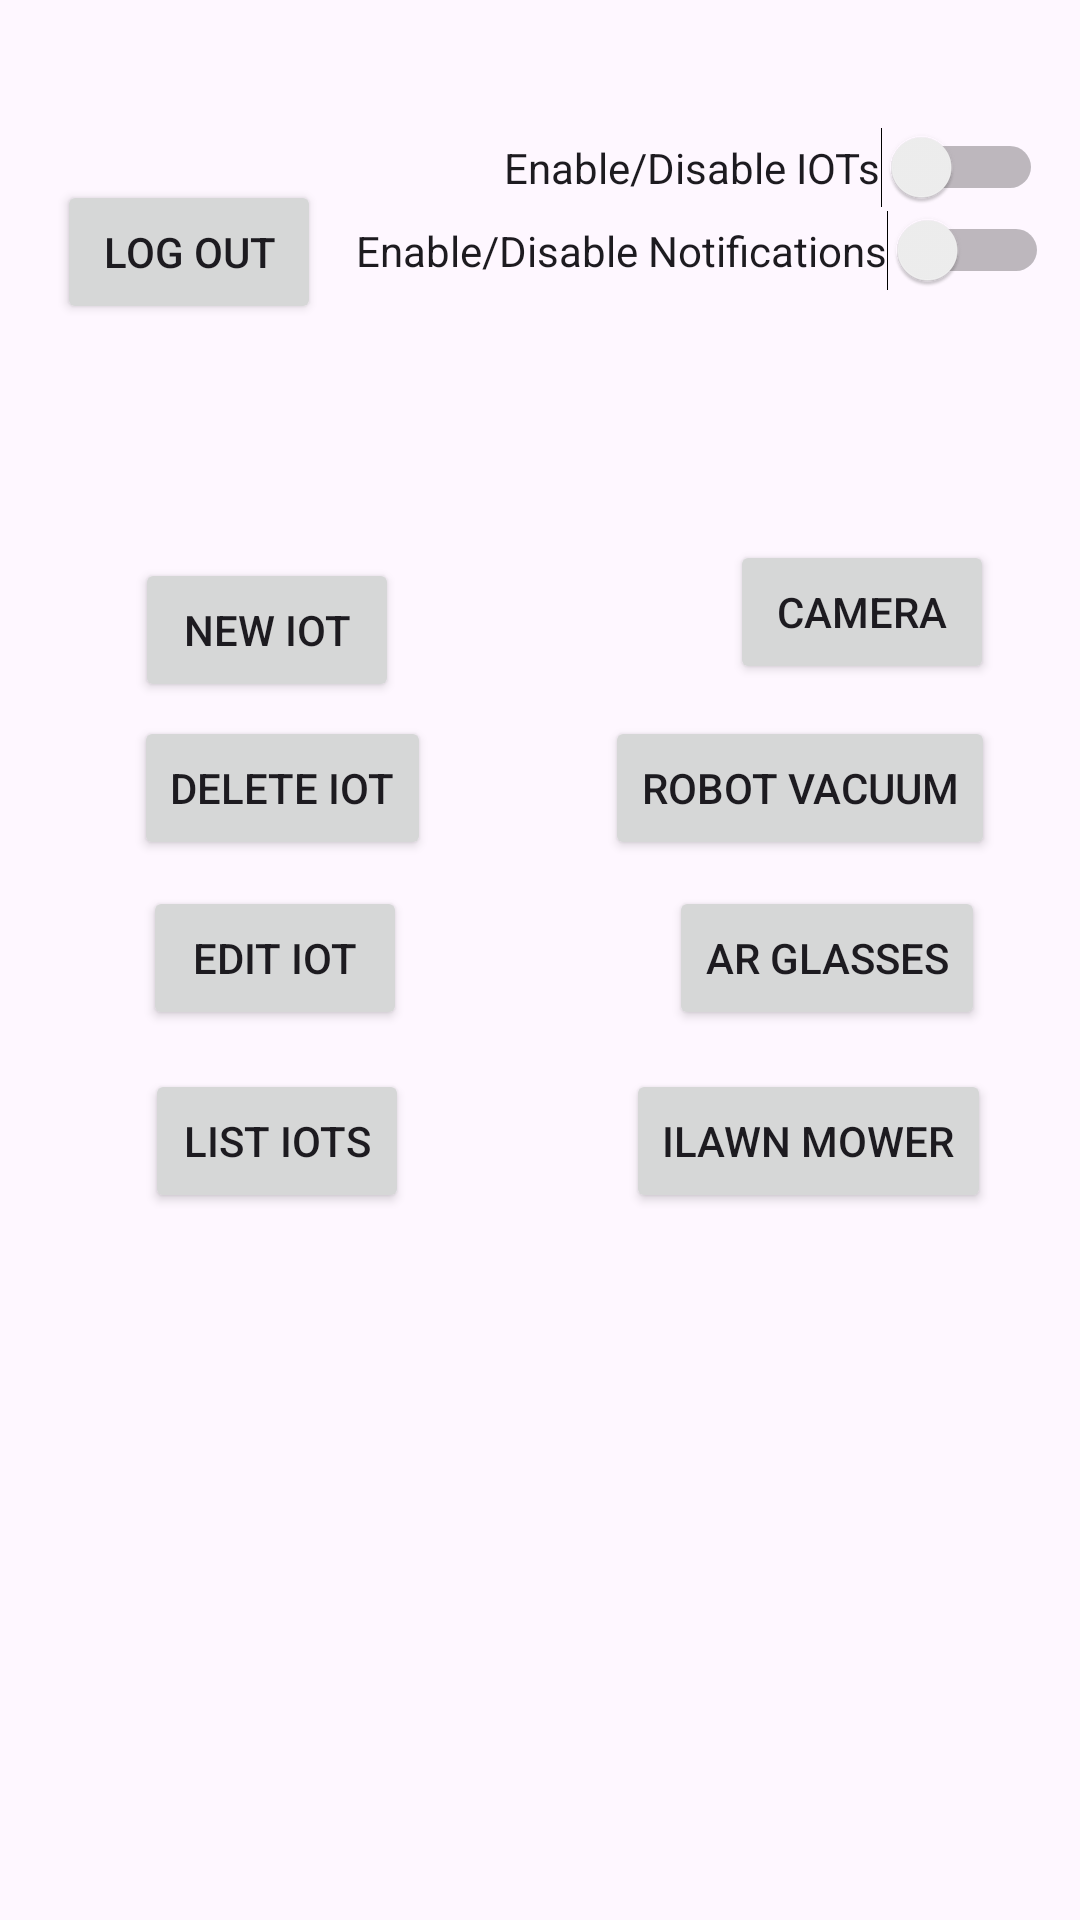

Reconstruct the res/layout file that produces this screen, plus the resources it refers to.
<!-- AndroidManifest.xml: application theme Theme.CSCI4320Proj -->
<!-- res/layout/main_iot_page.xml -->
<?xml version="1.0" encoding="utf-8"?>
<androidx.constraintlayout.widget.ConstraintLayout xmlns:android="http://schemas.android.com/apk/res/android"
    android:layout_width="match_parent"
    android:layout_height="match_parent"
    xmlns:app="http://schemas.android.com/apk/res-auto">


    <Switch
        android:id="@+id/enDisIOTSwitch"
        android:layout_width="wrap_content"
        android:layout_height="wrap_content"
        android:text="Enable/Disable IOTs"
        app:layout_constraintBottom_toBottomOf="parent"
        app:layout_constraintHorizontal_bias="0.932"
        app:layout_constraintLeft_toLeftOf="parent"
        app:layout_constraintRight_toRightOf="parent"
        app:layout_constraintTop_toTopOf="parent"
        app:layout_constraintVertical_bias="0.069" />

    <Switch
        android:id="@+id/enDisIOTNotiSwitch"
        android:layout_width="wrap_content"
        android:layout_height="wrap_content"
        android:text="Enable/Disable Notifications"
        app:layout_constraintBottom_toBottomOf="parent"
        app:layout_constraintHorizontal_bias="0.919"
        app:layout_constraintLeft_toLeftOf="parent"
        app:layout_constraintRight_toRightOf="parent"
        app:layout_constraintTop_toTopOf="parent"
        app:layout_constraintVertical_bias="0.114" />

    <Button
        android:id="@+id/newIOTButton"
        android:layout_width="wrap_content"
        android:layout_height="wrap_content"
        android:text="New IOT"
        app:layout_constraintBottom_toBottomOf="parent"
        app:layout_constraintHorizontal_bias="0.165"
        app:layout_constraintLeft_toLeftOf="parent"
        app:layout_constraintRight_toRightOf="parent"
        app:layout_constraintTop_toTopOf="parent"
        app:layout_constraintVertical_bias="0.314" />

    <Button
        android:id="@+id/deleteIOT"
        android:layout_width="wrap_content"
        android:layout_height="wrap_content"
        android:text="Delete IOT"
        app:layout_constraintBottom_toBottomOf="parent"
        app:layout_constraintHorizontal_bias="0.171"
        app:layout_constraintLeft_toLeftOf="parent"
        app:layout_constraintRight_toRightOf="parent"
        app:layout_constraintTop_toTopOf="parent"
        app:layout_constraintVertical_bias="0.403" />

    <Button
        android:id="@+id/editIOTButton"
        android:layout_width="wrap_content"
        android:layout_height="wrap_content"
        android:text="Edit IOT"
        app:layout_constraintBottom_toBottomOf="parent"
        app:layout_constraintHorizontal_bias="0.175"
        app:layout_constraintLeft_toLeftOf="parent"
        app:layout_constraintRight_toRightOf="parent"
        app:layout_constraintTop_toTopOf="parent"
        app:layout_constraintVertical_bias="0.499" />

    <Button
        android:id="@+id/listIOTButton"
        android:layout_width="wrap_content"
        android:layout_height="wrap_content"
        android:text="List IOTs"
        app:layout_constraintBottom_toBottomOf="parent"
        app:layout_constraintHorizontal_bias="0.178"
        app:layout_constraintLeft_toLeftOf="parent"
        app:layout_constraintRight_toRightOf="parent"
        app:layout_constraintTop_toTopOf="parent"
        app:layout_constraintVertical_bias="0.602" />

    <Button
        android:id="@+id/enterCameraIOT"
        android:layout_width="wrap_content"
        android:layout_height="wrap_content"
        android:text="Camera"
        app:layout_constraintBottom_toBottomOf="parent"
        app:layout_constraintHorizontal_bias="0.894"
        app:layout_constraintLeft_toLeftOf="parent"
        app:layout_constraintRight_toRightOf="parent"
        app:layout_constraintTop_toTopOf="parent"
        app:layout_constraintVertical_bias="0.304" />

    <Button
        android:id="@+id/enterRobotVacIOT"
        android:layout_width="wrap_content"
        android:layout_height="wrap_content"
        android:text="Robot Vacuum"
        app:layout_constraintBottom_toBottomOf="parent"
        app:layout_constraintHorizontal_bias="0.877"
        app:layout_constraintLeft_toLeftOf="parent"
        app:layout_constraintRight_toRightOf="parent"
        app:layout_constraintTop_toTopOf="parent"
        app:layout_constraintVertical_bias="0.403" />

    <Button
        android:id="@+id/enterARGlassesIOT"
        android:layout_width="wrap_content"
        android:layout_height="wrap_content"
        android:text="AR Glasses"
        app:layout_constraintBottom_toBottomOf="parent"
        app:layout_constraintHorizontal_bias="0.875"
        app:layout_constraintLeft_toLeftOf="parent"
        app:layout_constraintRight_toRightOf="parent"
        app:layout_constraintTop_toTopOf="parent"
        app:layout_constraintVertical_bias="0.499" />

    <Button
        android:id="@+id/enteriLawnMowerIOT"
        android:layout_width="wrap_content"
        android:layout_height="wrap_content"
        android:text="iLawn Mower"
        app:layout_constraintBottom_toBottomOf="parent"
        app:layout_constraintHorizontal_bias="0.875"
        app:layout_constraintLeft_toLeftOf="parent"
        app:layout_constraintRight_toRightOf="parent"
        app:layout_constraintTop_toTopOf="parent"
        app:layout_constraintVertical_bias="0.602" />

    <Button
        android:id="@+id/logOutButton"
        android:layout_width="wrap_content"
        android:layout_height="wrap_content"
        android:layout_marginTop="60dp"
        android:text="Log Out"
        app:layout_constraintHorizontal_bias="0.07"
        app:layout_constraintLeft_toLeftOf="parent"
        app:layout_constraintRight_toRightOf="parent"
        app:layout_constraintTop_toTopOf="parent" />

</androidx.constraintlayout.widget.ConstraintLayout>
<!-- resources referenced by this layout -->
<resources>
  <style name="Theme.CSCI4320Proj" parent="Base.Theme.CSCI4320Proj" />
  <style name="Base.Theme.CSCI4320Proj" parent="Theme.Material3.DayNight.NoActionBar">
          
          
      </style>
</resources>
